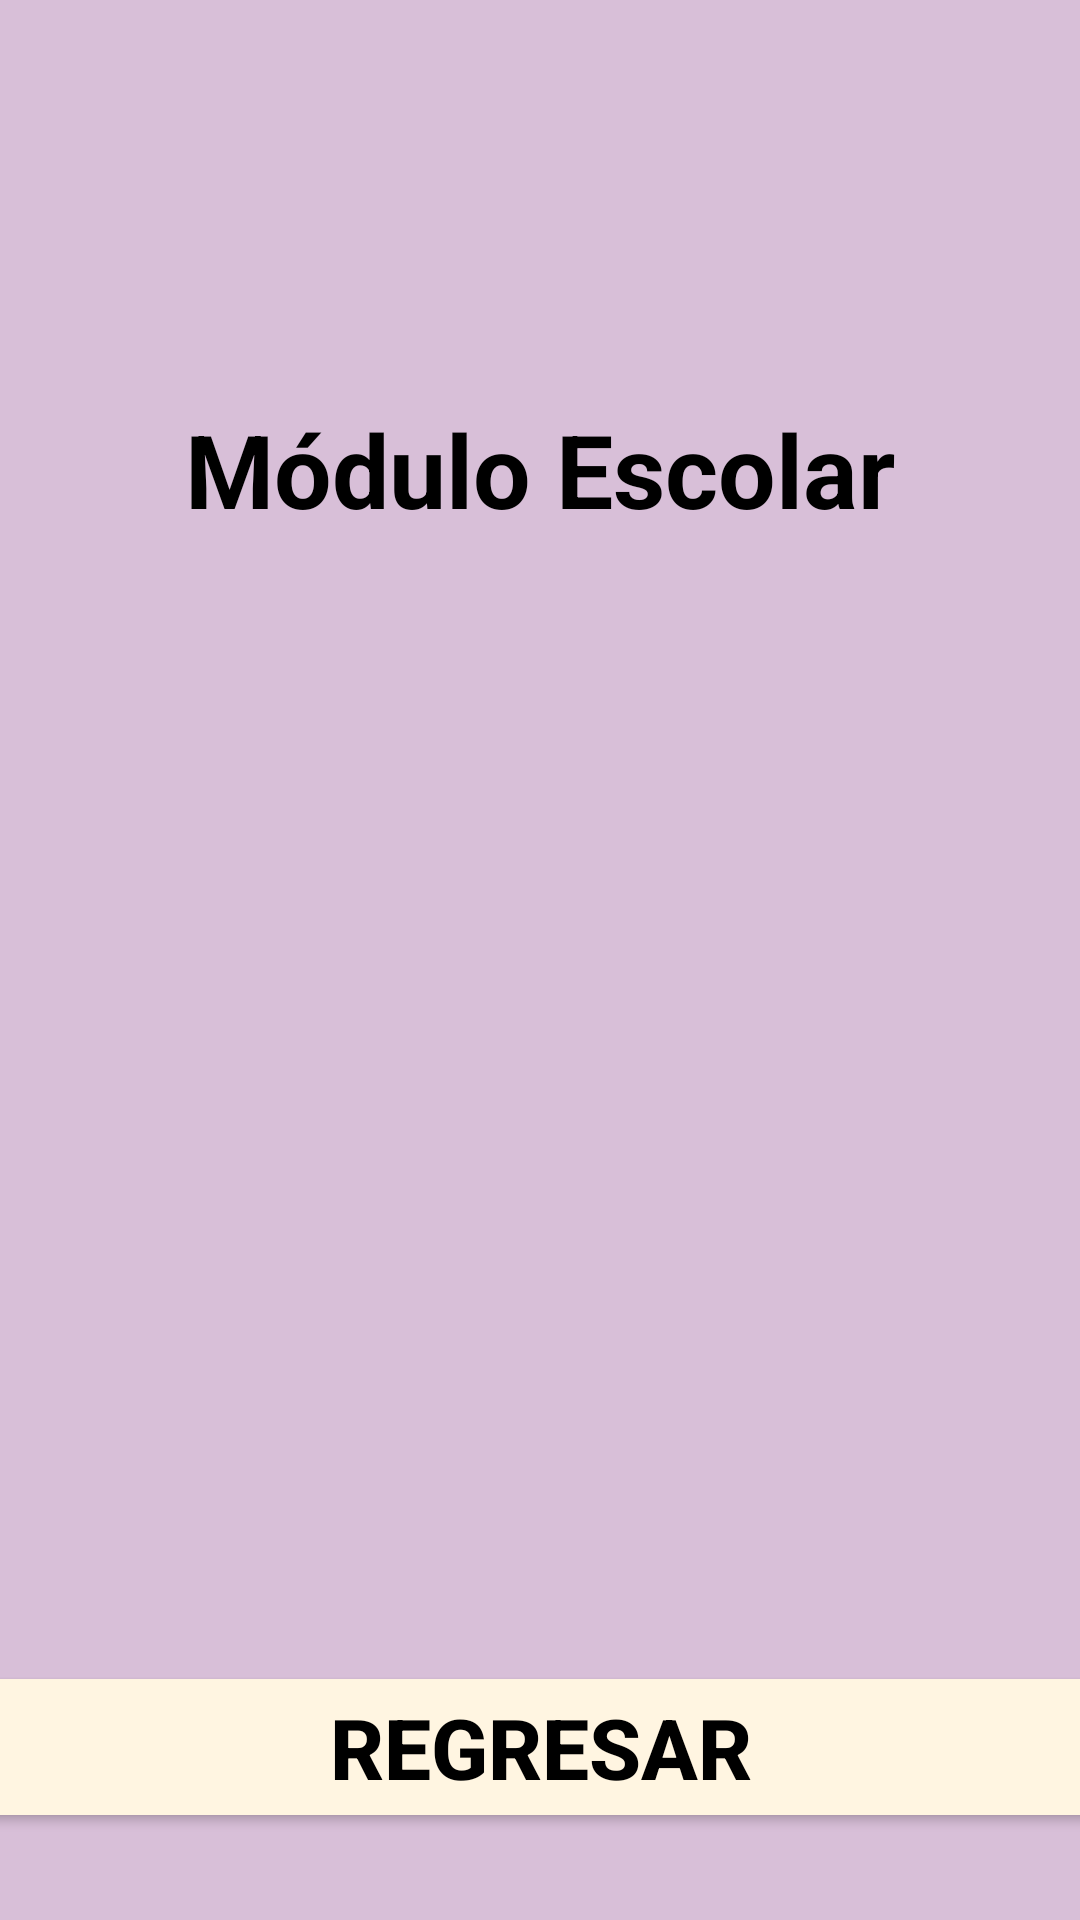

This screen was rendered from an Android layout file. Write that file and the resources it references.
<!-- AndroidManifest.xml: application theme Theme.Proyecto_Integrador -->
<!-- res/layout/activity_fourth.xml -->
<?xml version="1.0" encoding="utf-8"?>
<androidx.constraintlayout.widget.ConstraintLayout
    xmlns:android="http://schemas.android.com/apk/res/android"
    xmlns:app="http://schemas.android.com/apk/res-auto"
    xmlns:tools="http://schemas.android.com/tools"
    android:id="@+id/fourth"
    android:layout_width="match_parent"
    android:layout_height="match_parent"
    android:background="@color/moradopastel"
    tools:context=".FourthActivity">

    <TextView
        android:id="@+id/titulo"
        android:visibility="visible"
        android:layout_width="wrap_content"
        android:layout_height="wrap_content"
        android:text="@string/titulo"
        android:textStyle="bold"
        android:textSize="34sp"
        android:textColor="@color/black"
        app:layout_constraintBottom_toBottomOf="parent"
        app:layout_constraintEnd_toEndOf="parent"
        app:layout_constraintStart_toStartOf="parent"
        app:layout_constraintTop_toTopOf="parent"
        app:layout_constraintVertical_bias="0.225"
        app:layout_constraintHorizontal_bias="0.5"/>

    <ListView
        android:id="@+id/lista_personitas"
        android:layout_width="375dp"
        android:layout_height="300dp"
        android:orientation="vertical"
        app:layout_constraintBottom_toBottomOf="parent"
        app:layout_constraintEnd_toEndOf="parent"
        app:layout_constraintStart_toStartOf="parent"
        app:layout_constraintTop_toTopOf="parent"
        app:layout_constraintVertical_bias="0.6"
        app:layout_constraintHorizontal_bias="0.5"/>

    <Button
        android:id="@+id/btn_back"
        android:visibility="visible"
        android:layout_width="375dp"
        android:layout_height="wrap_content"
        android:text="@string/btn_back"
        android:textStyle="bold"
        android:textSize="28sp"
        android:textColor="@color/black"
        android:backgroundTint="@color/crema"
        app:layout_constraintBottom_toBottomOf="parent"
        app:layout_constraintEnd_toEndOf="parent"
        app:layout_constraintStart_toStartOf="parent"
        app:layout_constraintTop_toTopOf="parent"
        app:layout_constraintVertical_bias="0.95"
        app:layout_constraintHorizontal_bias="0.5"/>

</androidx.constraintlayout.widget.ConstraintLayout>
<!-- resources referenced by this layout -->
<resources>
  <color name="black">#000000</color>
  <color name="crema">#FFF5E1</color>
  <color name="moradopastel">#D8BFD8</color>
  <string name="btn_back" translatable="false">Regresar</string>
  <string name="titulo" translatable="false">Módulo Escolar</string>
  <style name="Theme.Proyecto_Integrador" parent="Base.Theme.Proyecto_Integrador" />
  <style name="Base.Theme.Proyecto_Integrador" parent="Theme.Material3.DayNight.NoActionBar">
          
          
      </style>
</resources>
